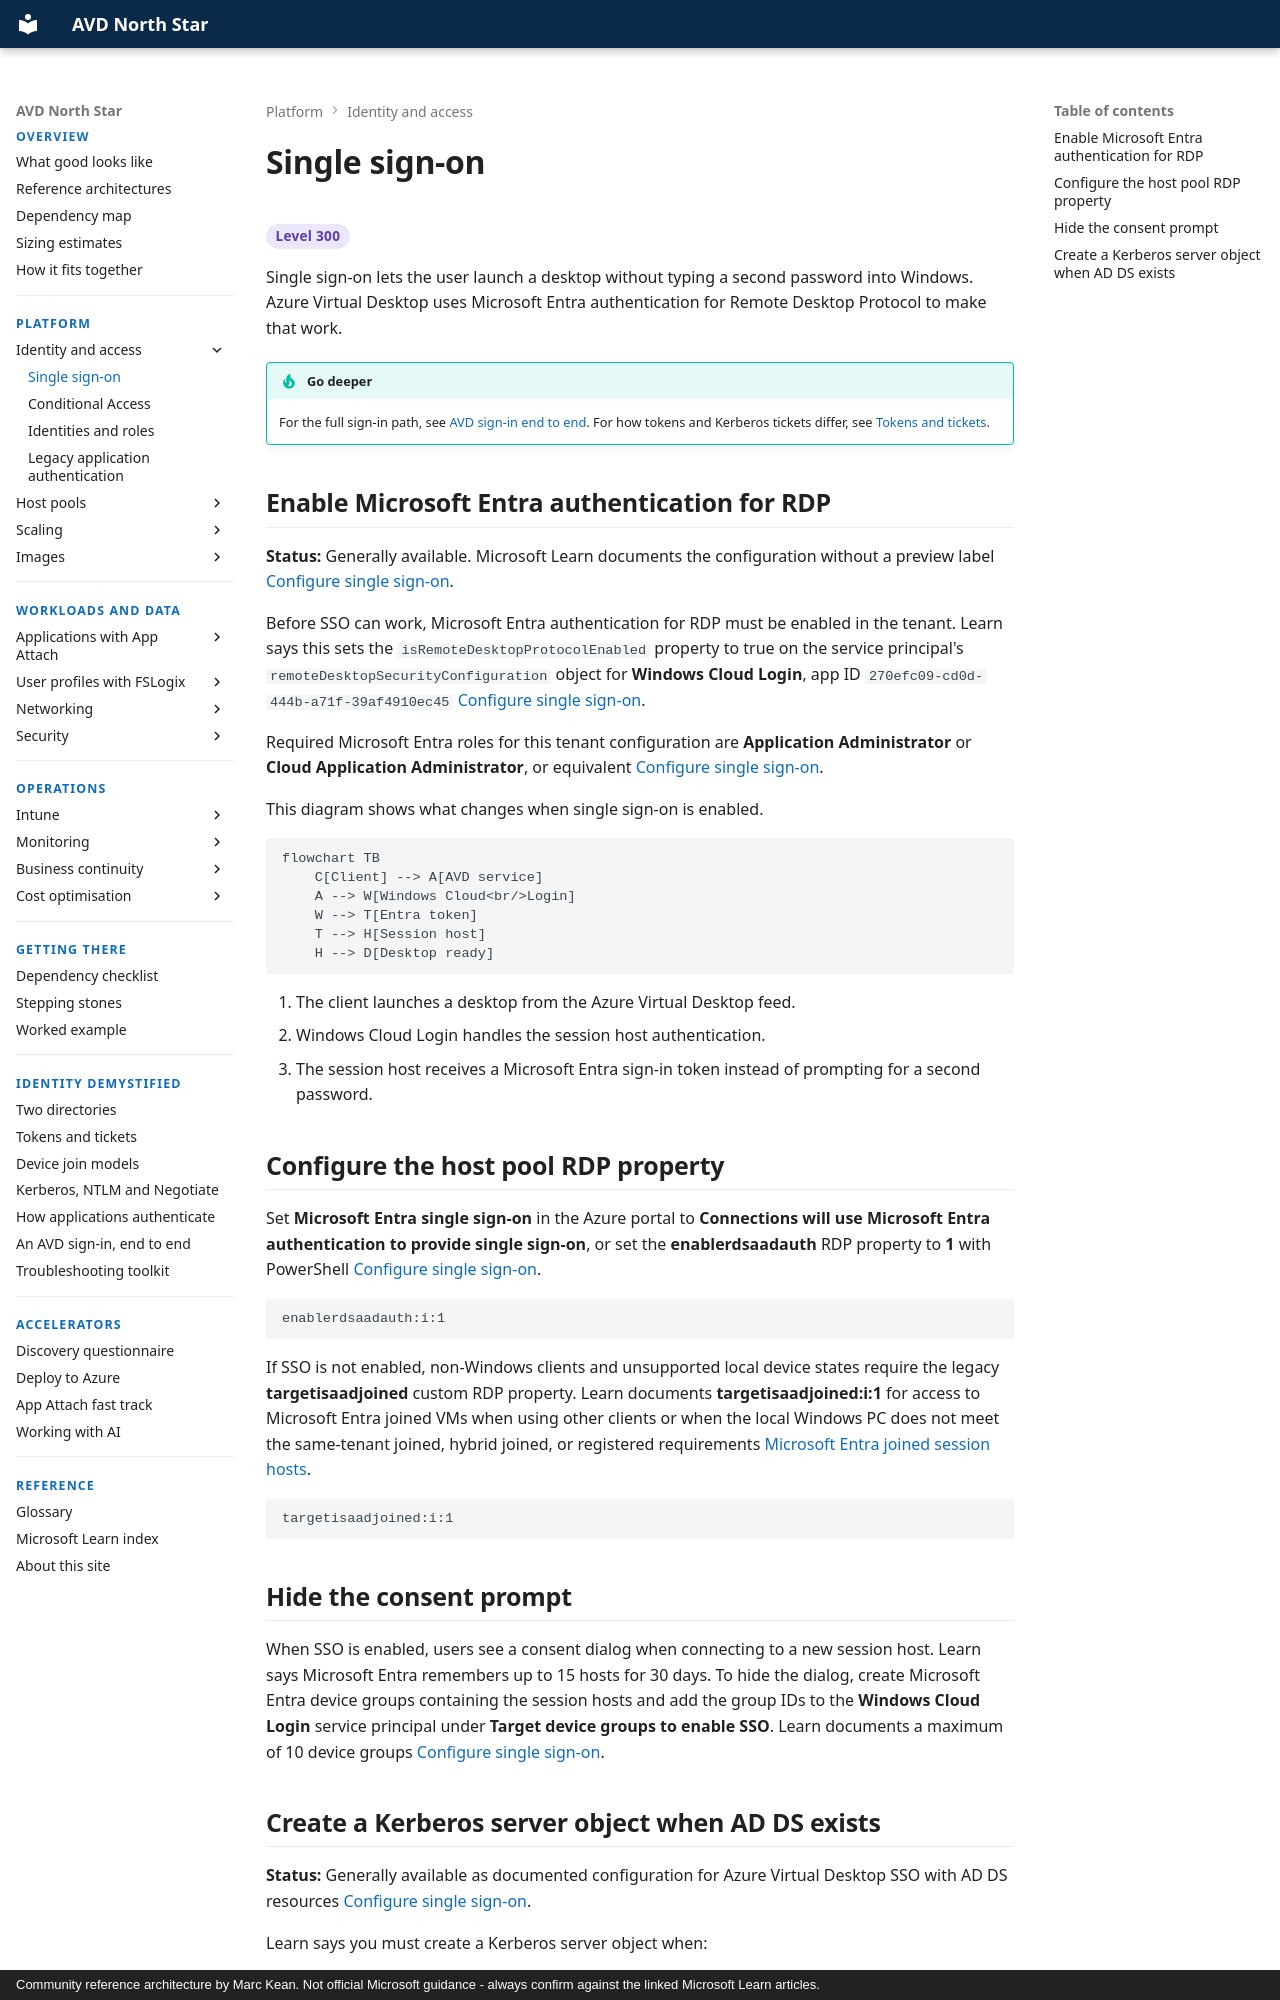

repository: marckean/AVD-Reference_Architecture · page: identity/single-sign-on/index.html · generator: mkdocs · copyright: Community reference architecture by Marc Kean. Not official Microsoft guidance - always confirm against the linked Microsoft Learn articles.

---
title: Single sign-on
description: Microsoft Entra authentication for RDP, the host pool property that turns it on, the consent prompt and the Kerberos server object.
---

# Single sign-on

<span class="level l300">Level 300</span>

Single sign-on lets the user launch a desktop without typing a second password into Windows. Azure Virtual Desktop uses Microsoft Entra authentication for Remote Desktop Protocol to make that work.

!!! tip "Go deeper"
    For the full sign-in path, see [AVD sign-in end to end](../demystified/avd-sign-in-end-to-end.md). For how tokens and Kerberos tickets differ, see [Tokens and tickets](../demystified/tokens-and-tickets.md).

## Enable Microsoft Entra authentication for RDP

**Status:** Generally available. Microsoft Learn documents the configuration without a preview label [Configure single sign-on](https://learn.microsoft.com/azure/virtual-desktop/configure-single-sign-on).

Before SSO can work, Microsoft Entra authentication for RDP must be enabled in the tenant. Learn says this sets the `isRemoteDesktopProtocolEnabled` property to true on the service principal's `remoteDesktopSecurityConfiguration` object for **Windows Cloud Login**, app ID `270efc09-cd0d-444b-a71f-39af4910ec45` [Configure single sign-on](https://learn.microsoft.com/azure/virtual-desktop/configure-single-sign-on#enable-microsoft-entra-authentication-for-rdp).

Required Microsoft Entra roles for this tenant configuration are **Application Administrator** or **Cloud Application Administrator**, or equivalent [Configure single sign-on](https://learn.microsoft.com/azure/virtual-desktop/configure-single-sign-on#prerequisites).

This diagram shows what changes when single sign-on is enabled.

```mermaid
flowchart TB
    C[Client] --> A[AVD service]
    A --> W[Windows Cloud<br/>Login]
    W --> T[Entra token]
    T --> H[Session host]
    H --> D[Desktop ready]
```

1. The client launches a desktop from the Azure Virtual Desktop feed.
2. Windows Cloud Login handles the session host authentication.
3. The session host receives a Microsoft Entra sign-in token instead of prompting for a second password.

## Configure the host pool RDP property

Set **Microsoft Entra single sign-on** in the Azure portal to **Connections will use Microsoft Entra authentication to provide single sign-on**, or set the **enablerdsaadauth** RDP property to **1** with PowerShell [Configure single sign-on](https://learn.microsoft.com/azure/virtual-desktop/configure-single-sign-on#configure-your-host-pool-to-enable-single-sign-on).

```text
enablerdsaadauth:i:1
```

If SSO is not enabled, non-Windows clients and unsupported local device states require the legacy **targetisaadjoined** custom RDP property. Learn documents **targetisaadjoined:i:1** for access to Microsoft Entra joined VMs when using other clients or when the local Windows PC does not meet the same-tenant joined, hybrid joined, or registered requirements [Microsoft Entra joined session hosts](https://learn.microsoft.com/azure/virtual-desktop/azure-ad-joined-session-hosts#connect-using-legacy-authentication-protocols).

```text
targetisaadjoined:i:1
```

## Hide the consent prompt

When SSO is enabled, users see a consent dialog when connecting to a new session host. Learn says Microsoft Entra remembers up to 15 hosts for 30 days. To hide the dialog, create Microsoft Entra device groups containing the session hosts and add the group IDs to the **Windows Cloud Login** service principal under **Target device groups to enable SSO**. Learn documents a maximum of 10 device groups [Configure single sign-on](https://learn.microsoft.com/azure/virtual-desktop/configure-single-sign-on#hide-the-consent-prompt-dialog).
